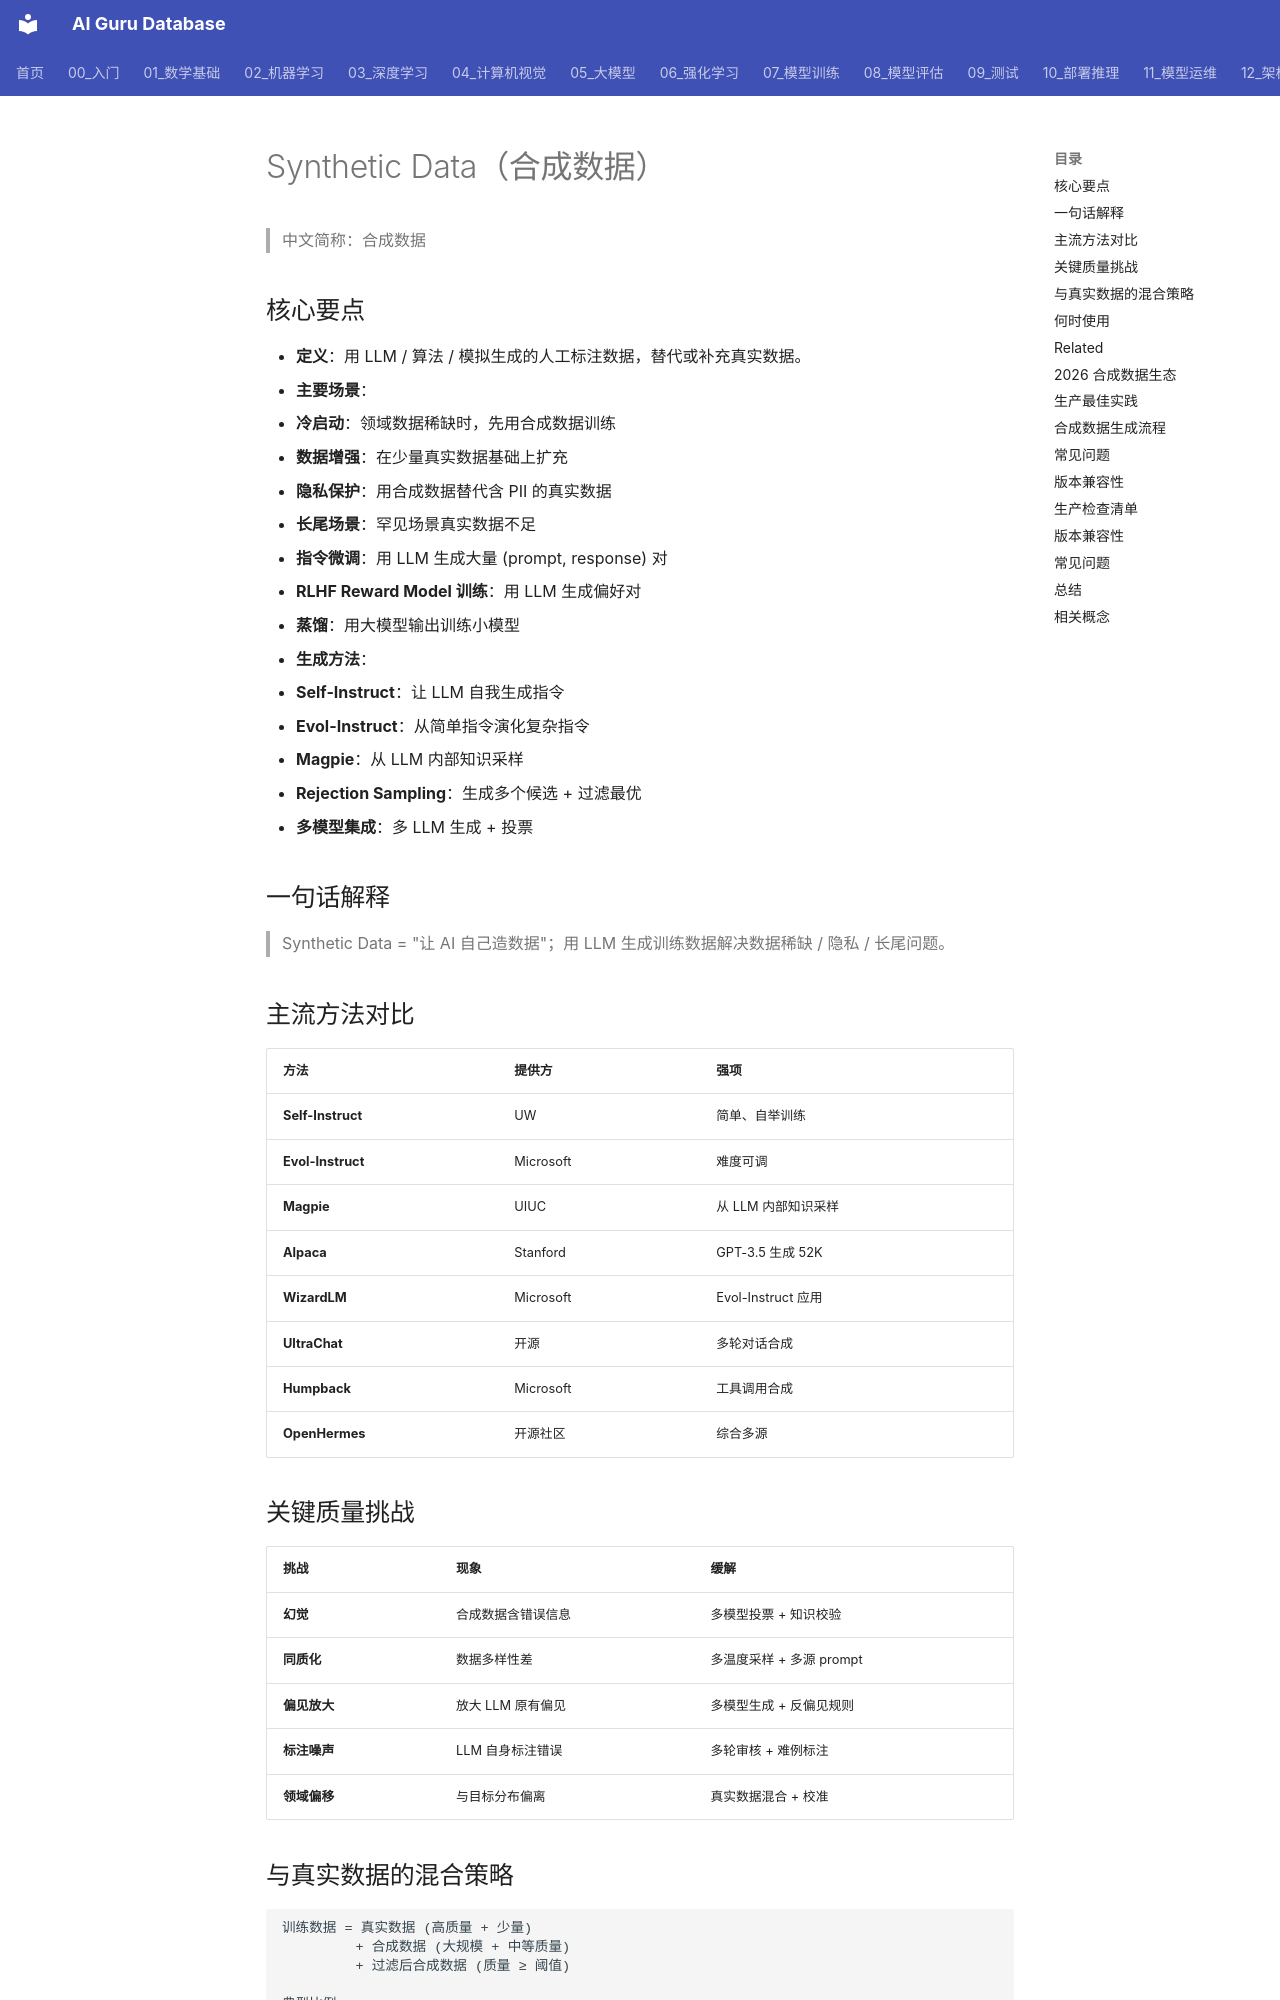

repository: ai-guru-global/ai-guru-database · page: 概念/General/synthetic-data/index.html · generator: mkdocs

---
title: "Synthetic Data（合成数据）"
category: -concepts
tags: [synthetic-data, data-augmentation, distillation, llm-generated, pretraining]
aliases:
  - "Synthetic Data"
  - "合成数据"
  - "LLM-Generated Data"
relationships:
  - target: "概念/data-cleaning-pipeline"
    type: complementary
sources:
  - 概念/General/data-cleaning-pipeline.md
  - 治理/pretraining-synthetic-data.md
summary: "Synthetic Data（合成数据）是用 LLM 或算法生成的人工标注数据，用于训练数据增强 / 蒸馏 / 隐私保护；2026 年是高质量领域数据和隐私敏感场景的核心方案。"
lifecycle: reviewed
tier: core
provenance:
  extracted: 0.85
  inferred: 0.10
  ambiguous: 0.05
base_confidence: 0.88
created: 2026-06-24
updated: 2026-07-21
name_zh: "合成数据"
---

# Synthetic Data（合成数据）

> 中文简称：合成数据

## 核心要点

- **定义**：用 LLM / 算法 / 模拟生成的人工标注数据，替代或补充真实数据。
- **主要场景**：
  - **冷启动**：领域数据稀缺时，先用合成数据训练
  - **数据增强**：在少量真实数据基础上扩充
  - **隐私保护**：用合成数据替代含 PII 的真实数据
  - **长尾场景**：罕见场景真实数据不足
  - **指令微调**：用 LLM 生成大量 (prompt, response) 对
  - **RLHF Reward Model 训练**：用 LLM 生成偏好对
  - **蒸馏**：用大模型输出训练小模型
- **生成方法**：
  - **Self-Instruct**：让 LLM 自我生成指令
  - **Evol-Instruct**：从简单指令演化复杂指令
  - **Magpie**：从 LLM 内部知识采样
  - **Rejection Sampling**：生成多个候选 + 过滤最优
  - **多模型集成**：多 LLM 生成 + 投票

## 一句话解释

> Synthetic Data = "让 AI 自己造数据"；用 LLM 生成训练数据解决数据稀缺 / 隐私 / 长尾问题。
